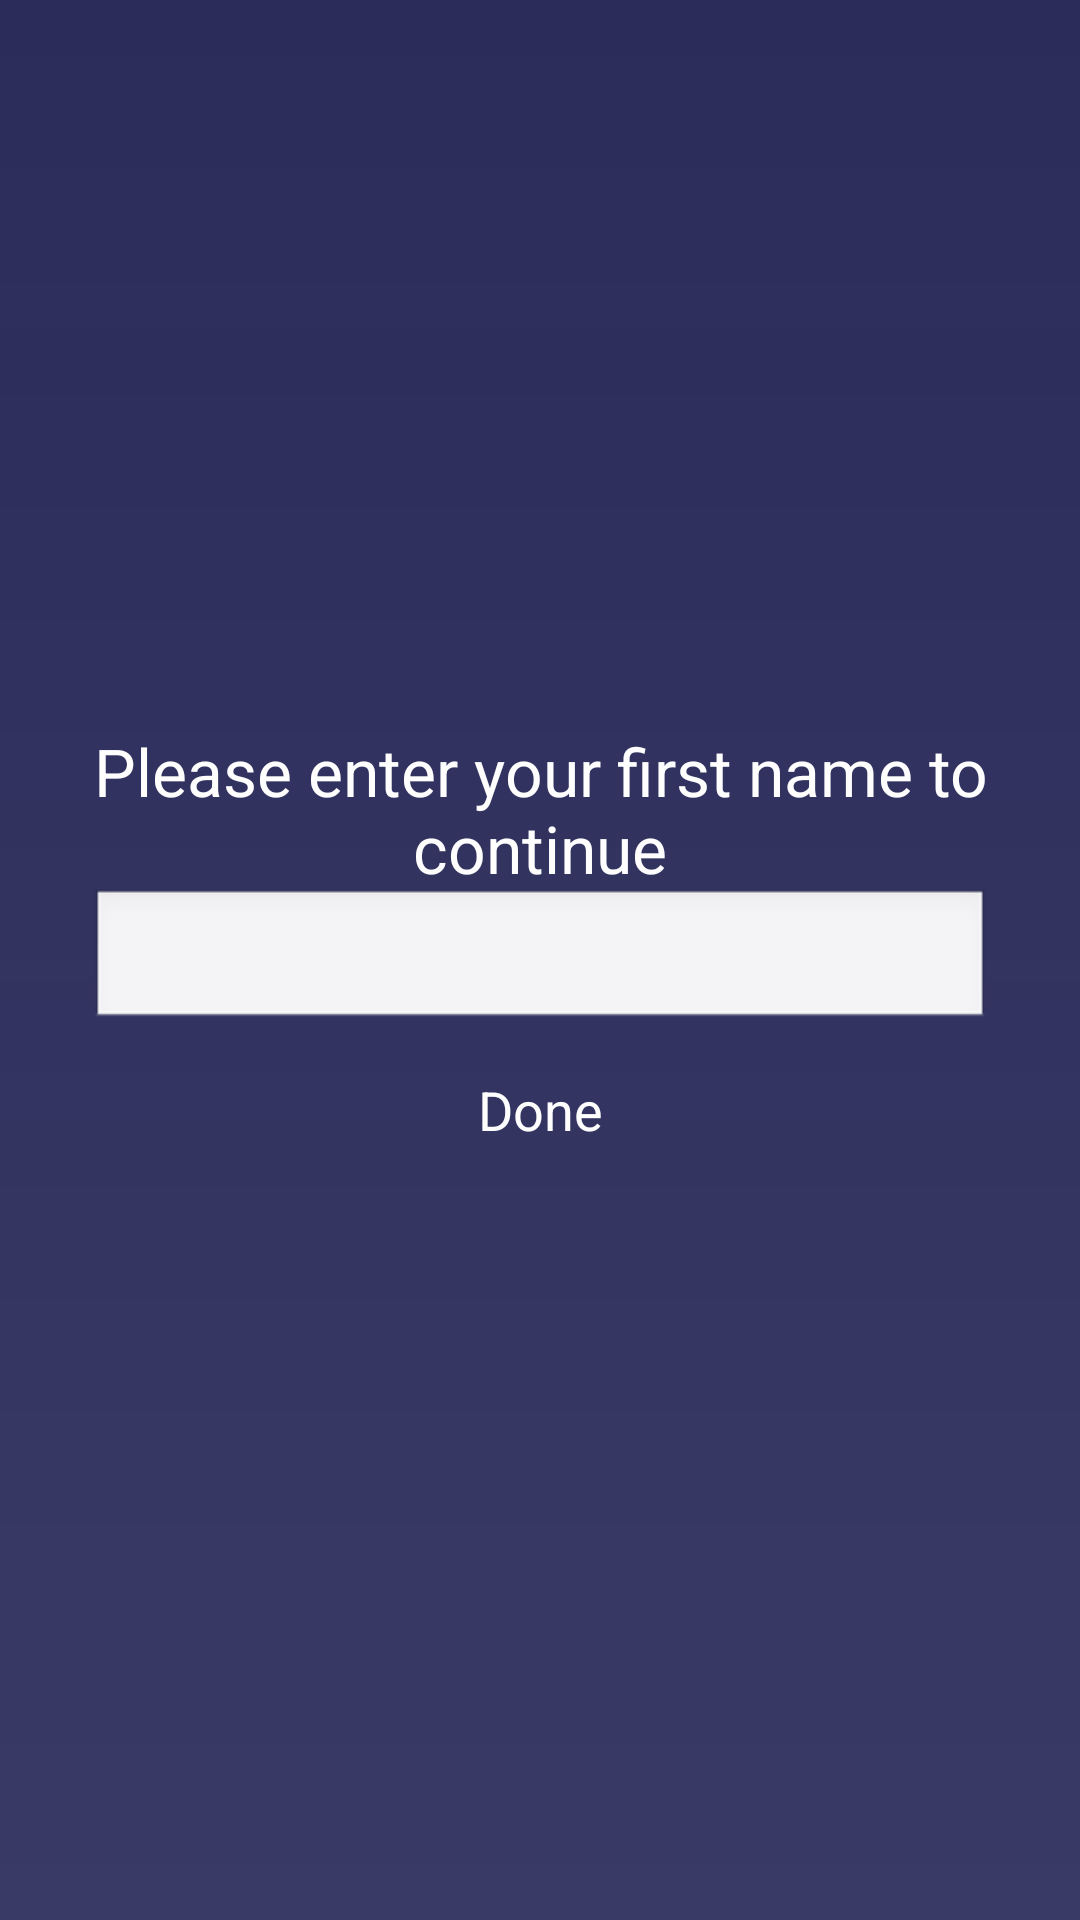

Write the Android layout XML for this screen, with the resource values it uses.
<!-- AndroidManifest.xml: activity theme android:Theme.Translucent.NoTitleBar -->
<!-- res/layout/fragment_login.xml -->
<FrameLayout xmlns:android="http://schemas.android.com/apk/res/android"
    xmlns:tools="http://schemas.android.com/tools"
    android:layout_width="match_parent"
    android:layout_height="match_parent"
    android:background="@drawable/bg"
    tools:context="erolasan.moodplayer.quiz.LoginFragment">

    <EditText
        android:id="@+id/name"
        android:layout_width="300dp"
        android:layout_height="wrap_content"
        android:layout_gravity="center"
        android:inputType="textCapSentences"
        android:maxLines="1"
        android:shadowColor="@color/colorPrimary"
        android:singleLine="false"
        android:textColor="@color/colorPrimary"
        android:textColorHint="@color/colorPrimaryDark"
        android:textSize="20sp" />

    <Button
        android:id="@+id/done"
        style="@style/Base.Widget.AppCompat.Button.Borderless"
        android:layout_width="wrap_content"
        android:layout_height="wrap_content"
        android:layout_gravity="center"
        android:layout_marginTop="50dp"
        android:text="Done"
        android:textAllCaps="false"
        android:textColor="@color/colorPrimary"
        android:textSize="18sp" />

    <TextView
        android:layout_marginEnd="16dp"
        android:layout_marginStart="16dp"
        android:textAlignment="center"
        android:layout_width="match_parent"
        android:layout_height="wrap_content"
        android:layout_gravity="center"
        android:layout_marginBottom="50dp"
        android:text="Please enter your first name to continue"
        android:textColor="@color/colorPrimary"
        android:textSize="22sp" />

</FrameLayout>
<!-- resources referenced by this layout -->
<resources>
  <color name="colorPrimary">#fefefe</color>
  <color name="colorPrimaryDark">#ccc</color>
  <!-- drawable bg (drawable) -->
  <?xml version="1.0" encoding="utf-8"?>
  <shape xmlns:android="http://schemas.android.com/apk/res/android"
      android:shape="rectangle">
      <gradient
          android:angle="90"
          android:startColor="#ee2B2C5A"
          android:endColor="@color/purple"
          android:type="linear" />
  </shape>
  <color name="purple">#2B2C5A</color>
</resources>
